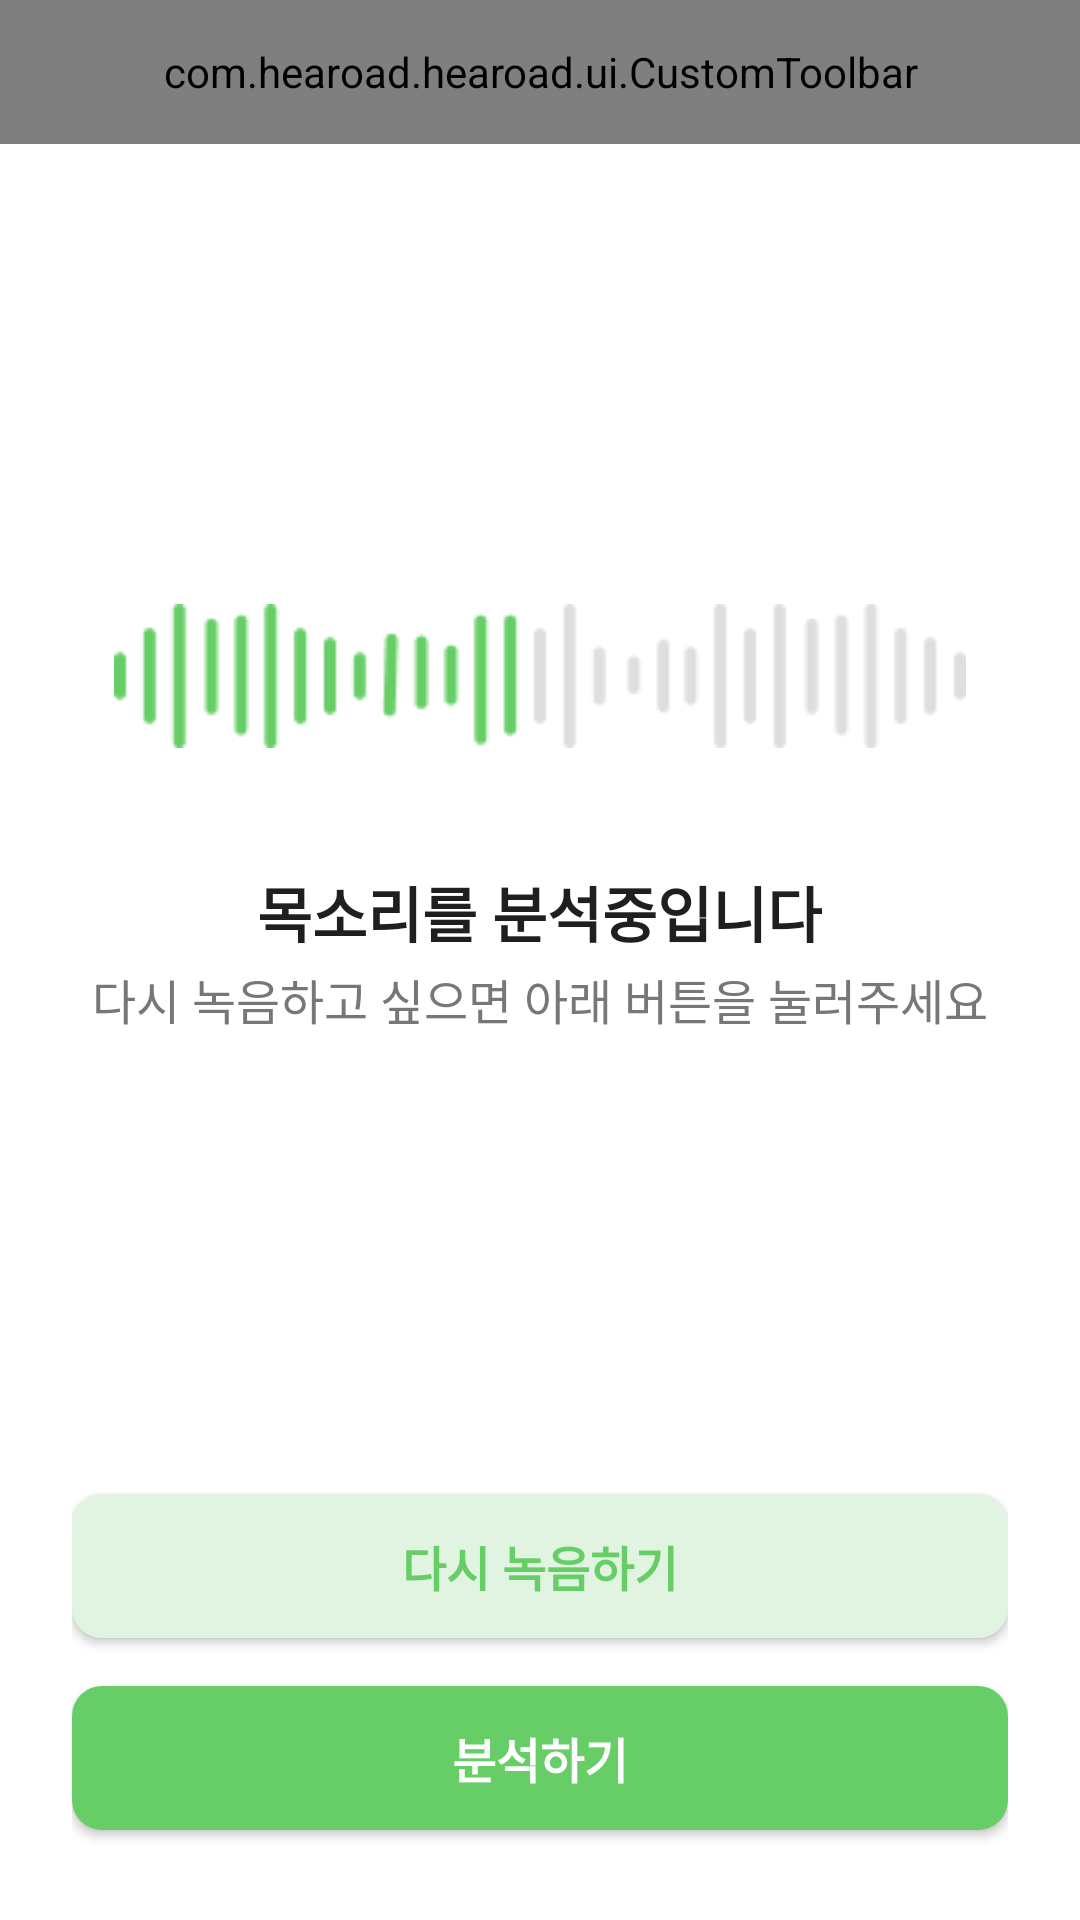

Layout XML and referenced resources for this Android screen:
<!-- AndroidManifest.xml: application theme Theme.Hearoad -->
<!-- res/layout/activity_record.xml -->
<?xml version="1.0" encoding="utf-8"?>
<androidx.constraintlayout.widget.ConstraintLayout xmlns:android="http://schemas.android.com/apk/res/android"
    android:layout_width="match_parent"
    android:layout_height="match_parent"
    xmlns:app="http://schemas.android.com/apk/res-auto"
    android:fitsSystemWindows="true">
    <com.hearoad.hearoad.ui.CustomToolbar
        android:id="@+id/toolbar_record"
        android:layout_width="match_parent"
        android:layout_height="48dp"
        app:layout_constraintTop_toTopOf="parent"/>
    <androidx.constraintlayout.widget.ConstraintLayout
        android:layout_width="match_parent"
        android:layout_height="0dp"
        app:layout_constraintTop_toBottomOf="@id/toolbar_record"
        app:layout_constraintBottom_toBottomOf="parent"
        android:paddingHorizontal="24dp">
        <androidx.appcompat.widget.LinearLayoutCompat
            android:layout_width="match_parent"
            android:layout_height="0dp"
            app:layout_constraintTop_toTopOf="parent"
            app:layout_constraintBottom_toTopOf="@id/btn_record_retry"
            android:gravity="center"
            android:orientation="vertical">
            <ImageView
                android:id="@+id/iv_record"
                android:layout_width="match_parent"
                android:layout_height="wrap_content"
                android:src="@drawable/img_record" />
            <TextView
                android:id="@+id/tv_record"
                android:layout_width="wrap_content"
                android:layout_height="28dp"
                android:text="목소리를 분석중입니다"
                android:textColor="@color/font"
                android:textSize="20sp"
                android:textStyle="bold"
                android:layout_marginTop="40dp"
                android:layout_marginBottom="4dp"/>
            <TextView
                android:id="@+id/tv_record_sub"
                android:layout_width="wrap_content"
                android:layout_height="wrap_content"
                android:text="다시 녹음하고 싶으면 아래 버튼을 눌러주세요"
                android:textColor="@color/gray1"
                android:textSize="16sp" />
        </androidx.appcompat.widget.LinearLayoutCompat>

        <androidx.appcompat.widget.AppCompatButton
            android:id="@+id/btn_record_retry"
            android:layout_width="match_parent"
            android:layout_height="48dp"
            android:text="다시 녹음하기"
            android:textSize="16sp"
            android:textStyle="bold"
            android:textColor="@color/main"
            android:background="@drawable/shape_roundbox_10"
            android:backgroundTint="@color/sub"
            android:paddingVertical="12dp"
            app:layout_constraintBottom_toTopOf="@id/btn_record_complete"
            app:layout_constraintStart_toStartOf="parent"
            app:layout_constraintEnd_toEndOf="parent"
            android:layout_marginBottom="16dp"/>

    <androidx.appcompat.widget.AppCompatButton
        android:id="@+id/btn_record_complete"
        android:layout_width="match_parent"
        android:layout_height="48dp"
        android:text="분석하기"
        android:textSize="16sp"
        android:textStyle="bold"
        android:textColor="@color/white"
        android:background="@drawable/shape_roundbox_10"
        android:backgroundTint="@color/main"
        android:paddingVertical="12dp"
        app:layout_constraintBottom_toBottomOf="parent"
        app:layout_constraintStart_toStartOf="parent"
        app:layout_constraintEnd_toEndOf="parent"
        android:layout_marginBottom="30dp"/>
</androidx.constraintlayout.widget.ConstraintLayout>

</androidx.constraintlayout.widget.ConstraintLayout>
<!-- resources referenced by this layout -->
<resources>
  <color name="font">#1F1F1F</color>
  <color name="gray1">#777777</color>
  <color name="main">#67CE67</color>
  <color name="sub">#E1F4E1</color>
  <color name="white">#FFFFFFFF</color>
  <!-- drawable img_record: png bitmap (drawable, 2189 bytes) -->
  <!-- drawable shape_roundbox_10 (drawable) -->
  <?xml version="1.0" encoding="utf-8"?>
  <shape xmlns:android="http://schemas.android.com/apk/res/android"
      android:shape="rectangle">
      <corners android:radius="10dp"/>
      <solid android:color="@color/white"/>
  </shape>
  <style name="Theme.Hearoad" parent="Theme.MaterialComponents.DayNight.DarkActionBar">
          
          <item name="colorPrimary">@color/purple_500</item>
          <item name="colorPrimaryVariant">@color/purple_700</item>
          <item name="colorOnPrimary">@color/white</item>
          
          <item name="colorSecondary">@color/teal_200</item>
          <item name="colorSecondaryVariant">@color/teal_700</item>
          <item name="colorOnSecondary">@color/black</item>
          
          <item name="android:statusBarColor" tools:targetApi="l">?attr/colorPrimaryVariant</item>
          
      </style>
  <color name="purple_500">#FF6200EE</color>
  <color name="purple_700">#FF3700B3</color>
  <color name="teal_200">#FF03DAC5</color>
  <color name="teal_700">#FF018786</color>
  <color name="black">#FF000000</color>
</resources>
